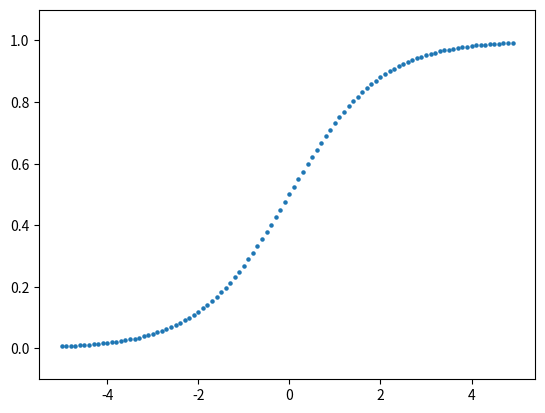

Python code for this plot:
# coding: utf-8
import numpy as np
import matplotlib.pylab as plt


def sigmoid(x):
    return 1 / (1 + np.exp(-x))    

X = np.arange(-5.0, 5.0, 0.1)
Y = sigmoid(X)
plt.scatter(X, Y,s = 5)
plt.ylim(-0.1, 1.1)
plt.show()
